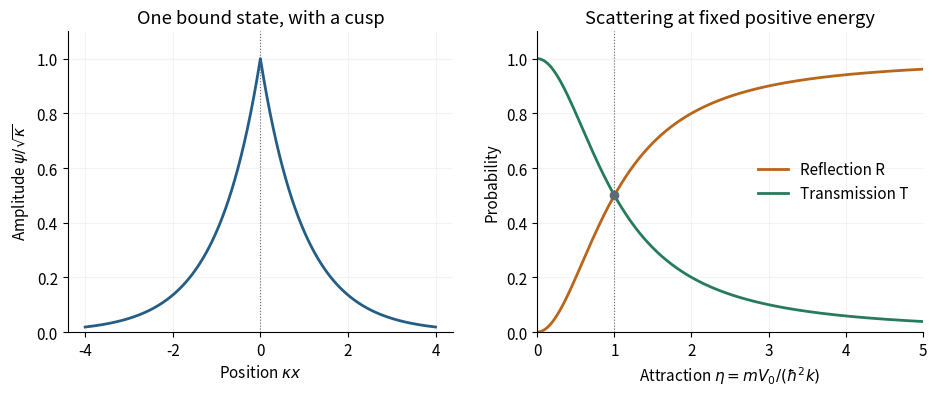

Generate this figure with matplotlib: (Note: this script raises an exception after producing the figure.)
"""Original solution illustration; Python 3.14, NumPy 2.3.5, Matplotlib 3.10.7.
Run from the desired output directory; writes the PNG basename to cwd.
Dependencies are recorded in the repository's pyproject.toml.
"""
from pathlib import Path
import numpy as np
import matplotlib
matplotlib.use("Agg")
import matplotlib.pyplot as plt
from matplotlib.patches import Circle, FancyArrowPatch
plt.rcParams.update({"font.size":11,"axes.spines.top":False,"axes.spines.right":False,"figure.facecolor":"white","axes.facecolor":"white","savefig.facecolor":"white"})
BLUE="#245d85";ORANGE="#b9651a";GREEN="#267c5a";GREY="#606975"
def save(fig):
    fig.savefig(Path(__file__).with_suffix(".png").name,dpi=155,bbox_inches="tight",facecolor="white")
    plt.close(fig)
def arrow(ax,a,b,color=BLUE,scale=15,lw=2):
    ax.add_patch(FancyArrowPatch(a,b,arrowstyle="-|>",mutation_scale=scale,lw=lw,color=color))

from matplotlib.patches import Polygon, Rectangle

def main():
    fig,axes=plt.subplots(1,2,figsize=(9.5,4.1))
    x=np.linspace(-4,4,1001);ax=axes[0];ax.plot(x,np.exp(-np.abs(x)),color=BLUE,lw=2)
    ax.axvline(0,color=GREY,lw=.8,ls=":");ax.set(xlabel=r"Position $\kappa x$",ylabel=r"Amplitude $\psi/\sqrt{\kappa}$",ylim=(0,1.1),title="One bound state, with a cusp")
    eta=np.linspace(0,5,600);ax=axes[1];ax.plot(eta,eta**2/(1+eta**2),color=ORANGE,lw=2,label="Reflection R");ax.plot(eta,1/(1+eta**2),color=GREEN,lw=2,label="Transmission T")
    ax.plot(1,.5,"o",color=GREY);ax.axvline(1,color=GREY,lw=.8,ls=":");ax.set(xlabel=r"Attraction $\eta=mV_0/(\hbar^2 k)$",ylabel="Probability",ylim=(0,1.1),xlim=(0,5),title="Scattering at fixed positive energy");ax.legend(frameon=False)
    for ax in axes:ax.grid(alpha=.15)
    fig.tight_layout(w_pad=2);save(fig)
if __name__=="__main__":main()
